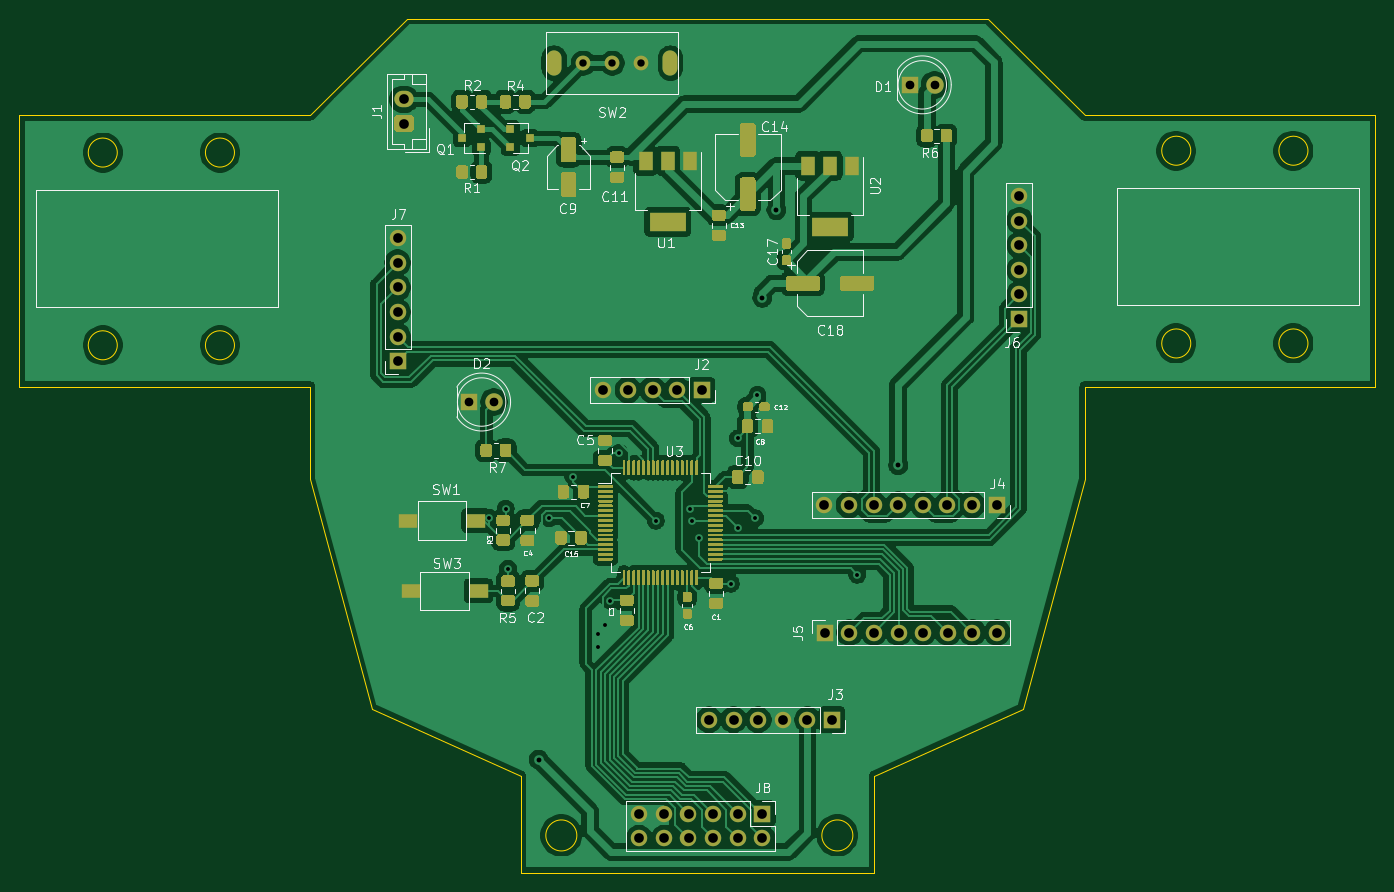
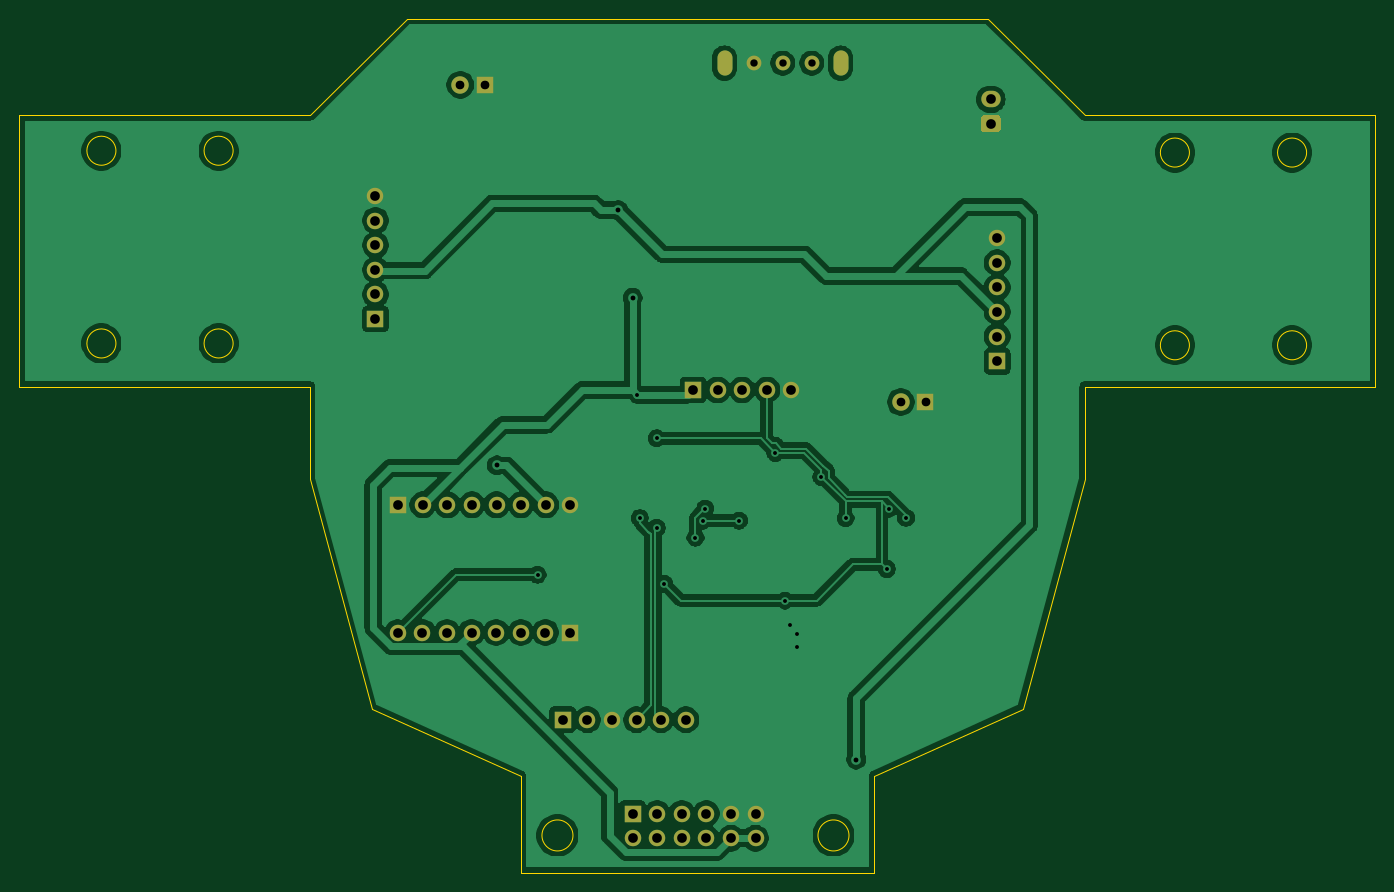
Circuit board: 11 layer files. Board 140.0 x 88.2 mm.
- bottom_copper: PlytkaGlowna-B_Cu.gbr (125813 bytes)
- bottom_mask: PlytkaGlowna-B_Mask.gbr (2821 bytes)
- paste: PlytkaGlowna-B_Paste.gbr (463 bytes)
- bottom_silk: PlytkaGlowna-B_SilkS.gbr (464 bytes)
- outline: PlytkaGlowna-Edge_Cuts.gbr (2221 bytes)
- top_copper: PlytkaGlowna-F_Cu.gbr (241730 bytes)
- top_mask: PlytkaGlowna-F_Mask.gbr (42360 bytes)
- paste: PlytkaGlowna-F_Paste.gbr (39997 bytes)
- top_silk: PlytkaGlowna-F_SilkS.gbr (41253 bytes)
- drill: PlytkaGlowna-NPTH.drl (269 bytes)
- drill: PlytkaGlowna-PTH.drl (1770 bytes)

=== bottom_copper: PlytkaGlowna-B_Cu.gbr (125813 bytes, source omitted) ===
=== bottom_mask: PlytkaGlowna-B_Mask.gbr ===
%TF.GenerationSoftware,KiCad,Pcbnew,(5.1.9)-1*%
%TF.CreationDate,2021-05-13T01:47:40+02:00*%
%TF.ProjectId,PlytkaGlowna,506c7974-6b61-4476-9c6f-776e612e6b69,rev?*%
%TF.SameCoordinates,Original*%
%TF.FileFunction,Soldermask,Bot*%
%TF.FilePolarity,Negative*%
%FSLAX46Y46*%
G04 Gerber Fmt 4.6, Leading zero omitted, Abs format (unit mm)*
G04 Created by KiCad (PCBNEW (5.1.9)-1) date 2021-05-13 01:47:40*
%MOMM*%
%LPD*%
G01*
G04 APERTURE LIST*
%ADD10O,1.700000X1.700000*%
%ADD11R,1.700000X1.700000*%
%ADD12R,1.800000X1.800000*%
%ADD13C,1.800000*%
%ADD14O,2.000000X1.700000*%
%ADD15C,1.524000*%
%ADD16O,1.550000X2.600000*%
G04 APERTURE END LIST*
D10*
%TO.C,J6*%
X201540000Y-76730000D03*
X201540000Y-79270000D03*
X201540000Y-81810000D03*
X201540000Y-84350000D03*
X201540000Y-86890000D03*
D11*
X201540000Y-89430000D03*
%TD*%
%TO.C,J7*%
X137350000Y-93790000D03*
D10*
X137350000Y-91250000D03*
X137350000Y-88710000D03*
X137350000Y-86170000D03*
X137350000Y-83630000D03*
X137350000Y-81090000D03*
%TD*%
%TO.C,J5*%
X199230000Y-121804999D03*
X196690000Y-121804999D03*
X194150000Y-121804999D03*
X191610000Y-121804999D03*
X189070000Y-121804999D03*
X186530000Y-121804999D03*
X183990000Y-121804999D03*
D11*
X181450000Y-121804999D03*
%TD*%
D12*
%TO.C,D1*%
X190250000Y-65250000D03*
D13*
X192790000Y-65250000D03*
%TD*%
%TO.C,D2*%
X147290000Y-98000000D03*
D12*
X144750000Y-98000000D03*
%TD*%
%TO.C,J1*%
G36*
G01*
X138750000Y-70100000D02*
X137250000Y-70100000D01*
G75*
G02*
X137000000Y-69850000I0J250000D01*
G01*
X137000000Y-68650000D01*
G75*
G02*
X137250000Y-68400000I250000J0D01*
G01*
X138750000Y-68400000D01*
G75*
G02*
X139000000Y-68650000I0J-250000D01*
G01*
X139000000Y-69850000D01*
G75*
G02*
X138750000Y-70100000I-250000J0D01*
G01*
G37*
D14*
X138000000Y-66750000D03*
%TD*%
D11*
%TO.C,J2*%
X168750000Y-96750000D03*
D10*
X166210000Y-96750000D03*
X163670000Y-96750000D03*
X161130000Y-96750000D03*
X158590000Y-96750000D03*
%TD*%
D11*
%TO.C,J3*%
X182200000Y-130800000D03*
D10*
X179660000Y-130800000D03*
X177120000Y-130800000D03*
X174580000Y-130800000D03*
X172040000Y-130800000D03*
X169500000Y-130800000D03*
%TD*%
D11*
%TO.C,J4*%
X199200000Y-108610000D03*
D10*
X196660000Y-108610000D03*
X194120000Y-108610000D03*
X191580000Y-108610000D03*
X189040000Y-108610000D03*
X186500000Y-108610000D03*
X183960000Y-108610000D03*
X181420000Y-108610000D03*
%TD*%
D11*
%TO.C,J8*%
X175000000Y-140500000D03*
D10*
X175000000Y-143040000D03*
X172460000Y-140500000D03*
X172460000Y-143040000D03*
X169920000Y-140500000D03*
X169920000Y-143040000D03*
X167380000Y-140500000D03*
X167380000Y-143040000D03*
X164840000Y-140500000D03*
X164840000Y-143040000D03*
X162300000Y-140500000D03*
X162300000Y-143040000D03*
%TD*%
D15*
%TO.C,SW2*%
X162500000Y-63000000D03*
X159500000Y-63000000D03*
X156500000Y-63000000D03*
D16*
X165500000Y-63000000D03*
X153500000Y-63000000D03*
%TD*%
M02*

=== paste: PlytkaGlowna-B_Paste.gbr ===
%TF.GenerationSoftware,KiCad,Pcbnew,(5.1.9)-1*%
%TF.CreationDate,2021-05-13T01:47:40+02:00*%
%TF.ProjectId,PlytkaGlowna,506c7974-6b61-4476-9c6f-776e612e6b69,rev?*%
%TF.SameCoordinates,Original*%
%TF.FileFunction,Paste,Bot*%
%TF.FilePolarity,Positive*%
%FSLAX46Y46*%
G04 Gerber Fmt 4.6, Leading zero omitted, Abs format (unit mm)*
G04 Created by KiCad (PCBNEW (5.1.9)-1) date 2021-05-13 01:47:40*
%MOMM*%
%LPD*%
G01*
G04 APERTURE LIST*
G04 APERTURE END LIST*
M02*

=== bottom_silk: PlytkaGlowna-B_SilkS.gbr ===
%TF.GenerationSoftware,KiCad,Pcbnew,(5.1.9)-1*%
%TF.CreationDate,2021-05-13T01:47:40+02:00*%
%TF.ProjectId,PlytkaGlowna,506c7974-6b61-4476-9c6f-776e612e6b69,rev?*%
%TF.SameCoordinates,Original*%
%TF.FileFunction,Legend,Bot*%
%TF.FilePolarity,Positive*%
%FSLAX46Y46*%
G04 Gerber Fmt 4.6, Leading zero omitted, Abs format (unit mm)*
G04 Created by KiCad (PCBNEW (5.1.9)-1) date 2021-05-13 01:47:40*
%MOMM*%
%LPD*%
G01*
G04 APERTURE LIST*
G04 APERTURE END LIST*
M02*

=== outline: PlytkaGlowna-Edge_Cuts.gbr ===
%TF.GenerationSoftware,KiCad,Pcbnew,(5.1.9)-1*%
%TF.CreationDate,2021-05-13T01:47:40+02:00*%
%TF.ProjectId,PlytkaGlowna,506c7974-6b61-4476-9c6f-776e612e6b69,rev?*%
%TF.SameCoordinates,Original*%
%TF.FileFunction,Profile,NP*%
%FSLAX46Y46*%
G04 Gerber Fmt 4.6, Leading zero omitted, Abs format (unit mm)*
G04 Created by KiCad (PCBNEW (5.1.9)-1) date 2021-05-13 01:47:40*
%MOMM*%
%LPD*%
G01*
G04 APERTURE LIST*
%TA.AperFunction,Profile*%
%ADD10C,0.050000*%
%TD*%
G04 APERTURE END LIST*
D10*
X238310000Y-68400000D02*
X208300000Y-68400000D01*
X238310000Y-96400000D02*
X208300000Y-96400000D01*
X128300000Y-68400000D02*
X98290000Y-68400000D01*
X184350781Y-142750000D02*
G75*
G03*
X184350781Y-142750000I-1600781J0D01*
G01*
X155850781Y-142750000D02*
G75*
G03*
X155850781Y-142750000I-1600781J0D01*
G01*
X208300000Y-96400000D02*
X208300000Y-105900000D01*
X134700000Y-129700000D02*
X150038213Y-136578208D01*
X128300000Y-105900000D02*
X134700000Y-129700000D01*
X186038213Y-146600001D02*
X186561788Y-146600000D01*
X186561788Y-136578207D02*
X186561788Y-146600000D01*
X150038213Y-146600001D02*
X186038213Y-146600001D01*
X150038213Y-136578208D02*
X150038213Y-146600001D01*
X219240000Y-72050000D02*
G75*
G03*
X219240000Y-72050000I-1500000J0D01*
G01*
X219240000Y-91950000D02*
G75*
G03*
X219240000Y-91950000I-1500000J0D01*
G01*
X231340000Y-91950000D02*
G75*
G03*
X231340000Y-91950000I-1500000J0D01*
G01*
X231340000Y-72050000D02*
G75*
G03*
X231340000Y-72050000I-1500000J0D01*
G01*
X108400000Y-92140000D02*
G75*
G03*
X108400000Y-92140000I-1500000J0D01*
G01*
X120500000Y-92140000D02*
G75*
G03*
X120500000Y-92140000I-1500000J0D01*
G01*
X108400000Y-72240000D02*
G75*
G03*
X108400000Y-72240000I-1500000J0D01*
G01*
X120500000Y-72240000D02*
G75*
G03*
X120500000Y-72240000I-1500000J0D01*
G01*
X201900000Y-129700000D02*
X186561787Y-136578208D01*
X208300000Y-105900000D02*
X201900000Y-129700000D01*
X128300000Y-96400000D02*
X128300000Y-105900000D01*
X198300000Y-58400000D02*
X138300000Y-58400000D01*
X208300000Y-68400000D02*
X198300000Y-58400000D01*
X128300000Y-68400000D02*
X138300000Y-58400000D01*
X128300000Y-96400000D02*
X98290000Y-96400000D01*
X238310000Y-96400000D02*
X238310000Y-68400000D01*
X98290000Y-68400000D02*
X98290000Y-96400000D01*
M02*

=== top_copper: PlytkaGlowna-F_Cu.gbr (241730 bytes, source omitted) ===
=== top_mask: PlytkaGlowna-F_Mask.gbr (42360 bytes, source omitted) ===
=== paste: PlytkaGlowna-F_Paste.gbr (39997 bytes, source omitted) ===
=== top_silk: PlytkaGlowna-F_SilkS.gbr (41253 bytes, source omitted) ===
=== drill: PlytkaGlowna-NPTH.drl ===
M48
; DRILL file {KiCad (5.1.9)-1} date 05/13/21 01:47:36
; FORMAT={-:-/ absolute / inch / decimal}
; #@! TF.CreationDate,2021-05-13T01:47:36+02:00
; #@! TF.GenerationSoftware,Kicad,Pcbnew,(5.1.9)-1
; #@! TF.FileFunction,NonPlated,1,2,NPTH
FMAT,2
INCH
%
G90
G05
T0
M30

=== drill: PlytkaGlowna-PTH.drl ===
M48
; DRILL file {KiCad (5.1.9)-1} date 05/13/21 01:47:36
; FORMAT={-:-/ absolute / inch / decimal}
; #@! TF.CreationDate,2021-05-13T01:47:36+02:00
; #@! TF.GenerationSoftware,Kicad,Pcbnew,(5.1.9)-1
; #@! TF.FileFunction,Plated,1,2,PTH
FMAT,2
INCH
T1C0.0157
T2C0.0197
T3C0.0217
T4C0.0300
T5C0.0354
T6C0.0394
%
G90
G05
T1
X5.7782Y-4.3288
X5.8465Y-4.2913
X5.8563Y-4.5374
X6.0236Y-4.3307
X6.122Y-4.1634
X6.2205Y-4.8031
X6.2213Y-4.8531
X6.25Y-4.7638
X6.2697Y-4.6654
X6.3091Y-4.065
X6.4567Y-4.3406
X6.5945Y-4.2913
X6.6043Y-4.3406
X6.6339Y-4.4094
X6.7618Y-4.5965
X6.7913Y-4.0059
X6.7913Y-4.3701
X6.8602Y-4.3307
X6.8701Y-3.8287
X7.276Y-4.5602
T2
X5.9803Y-5.3114
X6.8898Y-3.435
X6.9472Y-3.0787
X7.4417Y-4.1157
T4
X6.1614Y-2.4803
X6.2795Y-2.4803
X6.3976Y-2.4803
T5
X5.6988Y-3.8583
X5.7988Y-3.8583
X7.4902Y-2.5689
X7.5902Y-2.5689
T6
X5.4075Y-3.1925
X5.4075Y-3.2925
X5.4075Y-3.3925
X5.4075Y-3.4925
X5.4075Y-3.5925
X5.4075Y-3.6925
X5.4331Y-2.628
X5.4331Y-2.7264
X6.2437Y-3.8091
X6.3437Y-3.8091
X6.3898Y-5.5315
X6.3898Y-5.6315
X6.4437Y-3.8091
X6.4898Y-5.5315
X6.4898Y-5.6315
X6.5437Y-3.8091
X6.5898Y-5.5315
X6.5898Y-5.6315
X6.6437Y-3.8091
X6.6732Y-5.1496
X6.6898Y-5.5315
X6.6898Y-5.6315
X6.7732Y-5.1496
X6.7898Y-5.5315
X6.7898Y-5.6315
X6.8732Y-5.1496
X6.8898Y-5.5315
X6.8898Y-5.6315
X6.9732Y-5.1496
X7.0732Y-5.1496
X7.1425Y-4.276
X7.1437Y-4.7955
X7.1732Y-5.1496
X7.2425Y-4.276
X7.2437Y-4.7955
X7.3425Y-4.276
X7.3437Y-4.7955
X7.4425Y-4.276
X7.4437Y-4.7955
X7.5425Y-4.276
X7.5437Y-4.7955
X7.6425Y-4.276
X7.6437Y-4.7955
X7.7425Y-4.276
X7.7437Y-4.7955
X7.8425Y-4.276
X7.8437Y-4.7955
X7.9346Y-3.0209
X7.9346Y-3.1209
X7.9346Y-3.2209
X7.9346Y-3.3209
X7.9346Y-3.4209
X7.9346Y-3.5209
T3
G00X6.0433Y-2.501
M15
G01X6.0433Y-2.4596
M16
G05
G00X6.5157Y-2.501
M15
G01X6.5157Y-2.4596
M16
G05
T0
M30

